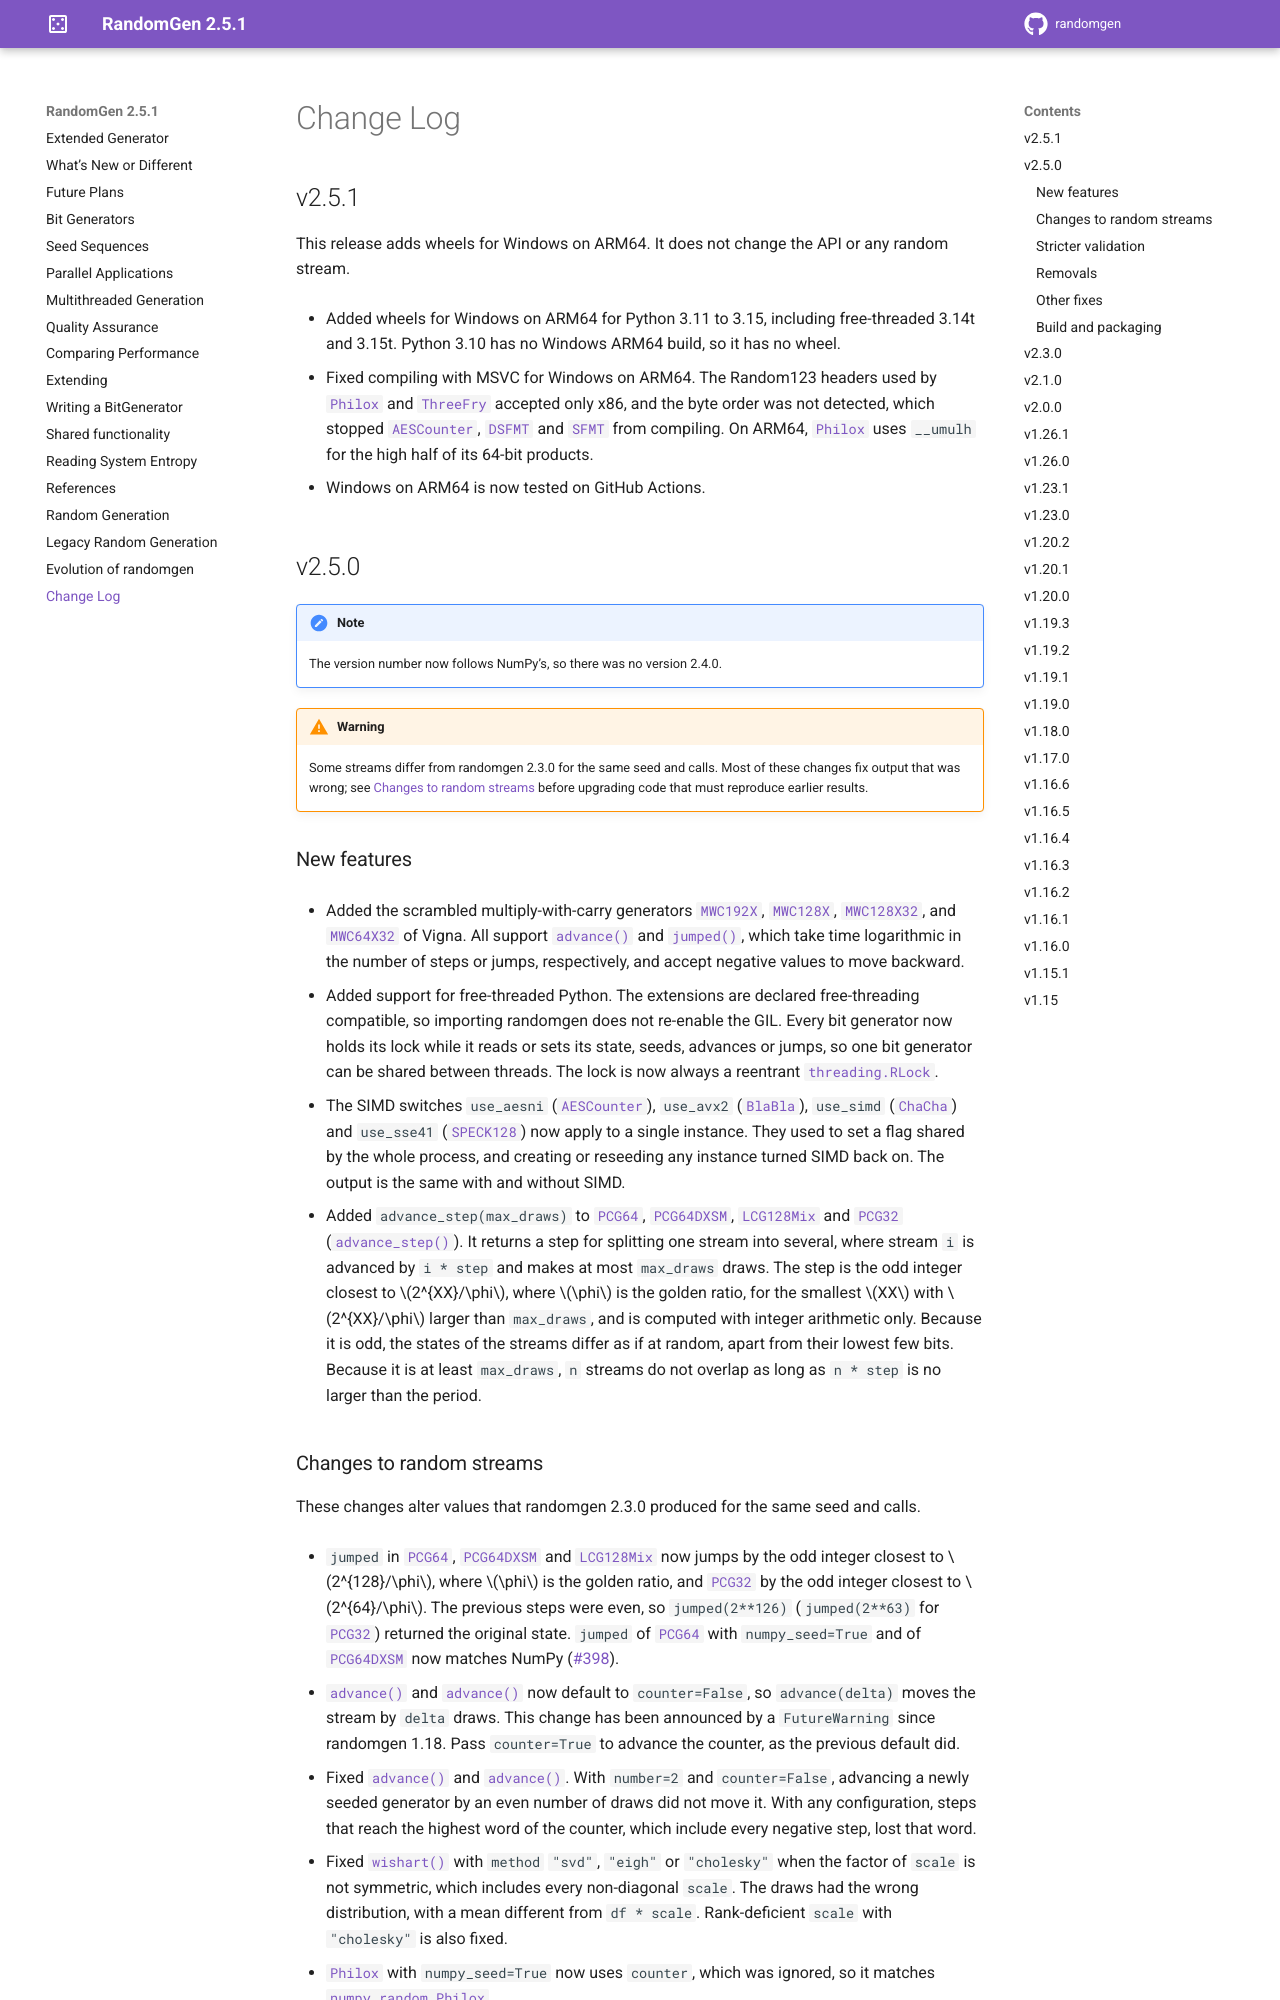

repository: bashtage/randomgen · page: change-log.html · generator: sphinx

.. _change-log:

Change Log
----------
v2.5.1
======
This release adds wheels for Windows on ARM64. It does not change the API
or any random stream.

- Added wheels for Windows on ARM64 for Python 3.11 to 3.15, including
  free-threaded 3.14t and 3.15t. Python 3.10 has no Windows ARM64 build,
  so it has no wheel.
- Fixed compiling with MSVC for Windows on ARM64. The Random123 headers
  used by :class:`~randomgen.philox.Philox` and
  :class:`~randomgen.threefry.ThreeFry` accepted only x86, and the byte
  order was not detected, which stopped :class:`~randomgen.aes.AESCounter`,
  :class:`~randomgen.dsfmt.DSFMT` and :class:`~randomgen.sfmt.SFMT` from
  compiling. On ARM64, :class:`~randomgen.philox.Philox` uses ``__umulh``
  for the high half of its 64-bit products.
- Windows on ARM64 is now tested on GitHub Actions.

v2.5.0
======

.. note::

   The version number now follows NumPy's, so there was no version 2.4.0.

.. warning::

   Some streams differ from randomgen 2.3.0 for the same seed and calls. Most
   of these changes fix output that was wrong; see
   :ref:`stream-changes-2-5-0` before upgrading code that must reproduce
   earlier results.

New features
~~~~~~~~~~~~
- Added the scrambled multiply-with-carry generators
  :class:`~randomgen.mwcx.MWC192X`, :class:`~randomgen.mwcx.MWC128X`,
  :class:`~randomgen.mwcx.MWC128X32`, and :class:`~randomgen.mwcx.MWC64X32`
  of Vigna. All support :meth:`~randomgen.mwcx.MWC192X.advance` and
  :meth:`~randomgen.mwcx.MWC192X.jumped`, which take time logarithmic in
  the number of steps or jumps, respectively, and accept negative values
  to move backward.
- Added support for free-threaded Python. The extensions are declared
  free-threading compatible, so importing randomgen does not re-enable the
  GIL. Every bit generator now holds its lock while it reads or sets its
  state, seeds, advances or jumps, so one bit generator can be shared
  between threads. The lock is now always a reentrant
  :class:`threading.RLock`.
- The SIMD switches ``use_aesni`` (:class:`~randomgen.aes.AESCounter`),
  ``use_avx2`` (:class:`~randomgen.blabla.BlaBla`), ``use_simd``
  (:class:`~randomgen.chacha.ChaCha`) and ``use_sse41``
  (:class:`~randomgen.speck128.SPECK128`) now apply to a single instance.
  They used to set a flag shared by the whole process, and creating or
  reseeding any instance turned SIMD back on. The output is the same with
  and without SIMD.
- Added ``advance_step(max_draws)`` to :class:`~randomgen.pcg64.PCG64`,
  :class:`~randomgen.pcg64.PCG64DXSM`, :class:`~randomgen.pcg64.LCG128Mix`
  and :class:`~randomgen.pcg32.PCG32`
  (:meth:`~randomgen.pcg64.PCG64.advance_step`). It returns a step for
  splitting one stream into several, where stream ``i`` is advanced by
  ``i * step`` and makes at most ``max_draws`` draws. The step is the odd
  integer closest to :math:`2^{XX}/\phi`, where :math:`\phi` is the golden
  ratio, for the smallest :math:`XX` with :math:`2^{XX}/\phi` larger than
  ``max_draws``, and is computed with integer arithmetic only. Because it is
  odd, the states of the streams differ as if at random, apart from their
  lowest few bits. Because it is at least ``max_draws``, ``n`` streams do not
  overlap as long as ``n * step`` is no larger than the period.

.. _stream-changes-2-5-0:
